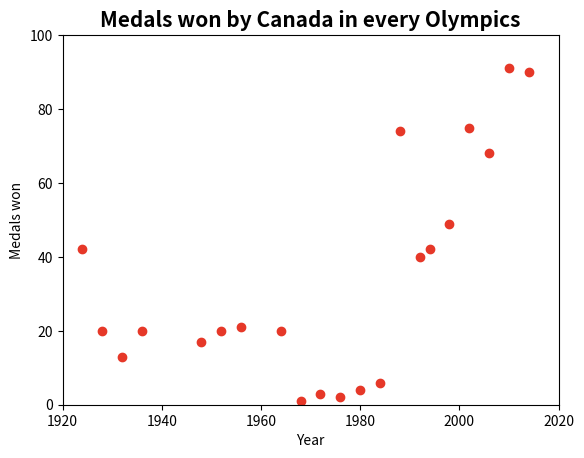

Recreate this plot in Python.
# import matplotlib.pyplot as plt

# medals = [42, 20, 13, 20, 17, 20, 21, 7, 20, 1, 3, 2, 4, 6, 74, 40, 42, 49, 75, 68, 91, 90] 
# years = [1924, 1928, 1932, 1936, 1948, 1952, 1956, 1560, 1964, 1968, 1972, 1976, 1980, 1984, 1988, 1992, 1994, 1998, 2002, 2006, 2010, 2014]


# plt.plot(medals, years, color= '#E63828', linewidth= 1.0)

# plt.xlabel("Medals won total")
# plt.ylabel("Year")

# plt.title("Medals won in each Winter Olympics")

# plt.show()


#from matplotlib import pyplot as plt
#from matplotlib import dates as mpl_dates
#import pandas as pd
#from datetime import datetime, timedelta

#plt.style.use('seaborn')


#dates =[
#	datetime(1924, 1, 1),
#	datetime(1928, 1, 1), 
#	datetime(1932, 1, 1),
#	datetime(1936, 1, 1),
#	datetime(1948, 1, 1),
#	datetime(1952, 1, 1),
#	datetime(1956, 1, 1),
#	datetime(1960, 1, 1),
#	datetime(1964, 1, 1),
#	datetime(1968, 1, 1),
#	datetime(1972, 1, 1),
#	datetime(1976, 1, 1),
#	datetime(1980, 1, 1),
#	datetime(1984, 1, 1),
#	datetime(1988, 1, 1),
#	datetime(1992, 1, 1),
#	datetime(1994, 1, 1),
#	datetime(1998, 1, 1),
#	datetime(2002, 1, 1),
#	datetime(2006, 1, 1),
#	datetime(2010, 1, 1),
#	datetime(2014, 1, 1)
#]

#y = [42, 20, 13, 20, 17, 20, 21, 7, 20, 1, 3, 2, 4, 6, 74, 40, 42, 49, 75, 68, 91, 90]

#plt.plot_date(datetime, y, linestyle='solid')

#date_format = mpl_dates.DateFormatter('%b, %d %Y')



#import matplotlib.pyplot as plt
#import numpy as np
#import pandas as pd

#year = [1924, 1928, 1932, 1936, 1948, 1952, 1956, 1560, 1964, 1968, 1972, 1976, 1980, 1984, 1988, 1992, 1994, 1998, 2002, 2006, 2010, 2014]
#medals = [42, 20, 13, 20, 17, 20, 21, 7, 20, 1, 3, 2, 4, 6, 74, 40, 42, 49, 75, 68, 91, 90]

#plt.plot(medals, year)

#plt.title('Medals won total in each Olympics', fontdict={'fontsize':15,'fontweight':'bold'})
#plt.xlabel('Year')
#plt.ylabel('Medals')

#plt.xticks([1924, 1928, 1932, 1936, 1948, 1952, 1956, 1560, 1964, 1968, 1972, 1976, 1980, 1984, 1988, 1992, 1994, 1998, 2002, 2006, 2010, 2014])
#plt.yticks([42, 20, 13, 20, 17, 20, 21, 7, 20, 1, 3, 2, 4, 6, 74, 40, 42, 49, 75, 68, 91, 90])

#plt.show()

import matplotlib.pyplot as plt

year = [1924, 1928, 1932, 1936, 1948, 1952, 1956, 1560, 1964, 1968, 1972, 1976, 1980, 1984, 1988, 1992, 1994, 1998, 2002, 2006, 2010, 2014]
medals = [42, 20, 13, 20, 17, 20, 21, 7, 20, 1, 3, 2, 4, 6, 74, 40, 42, 49, 75, 68, 91, 90]

plt.plot(year, medals, 'ok', color= '#E63828')
plt.xlabel('Year')
plt.ylabel('Medals won')
plt.title('Medals won by Canada in every Olympics', fontdict={'fontsize':15,'fontweight':'bold'})

plt.axis( [1920, 2020, 0, 100])

plt.show()